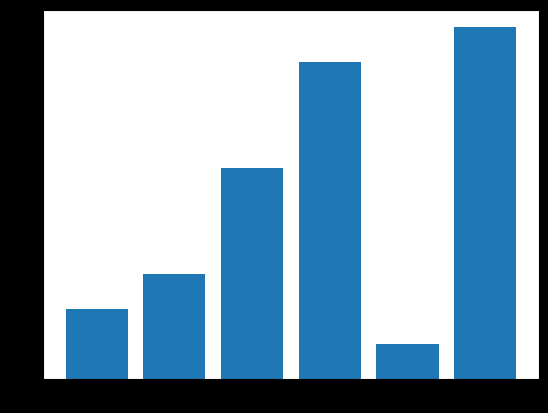

Recreate this plot in Python.
import matplotlib.pyplot as plt
import numpy as np

fig,axe=plt.subplots()
data_m=(40, 60, 120, 180, 20, 200)
index = np.arange(6)
axe.bar(index, data_m)
plt.style.use('dark_background')
plt.show()